Photos from the image-classification dataset "compiled_dataset" in the GitHub repository Abhi21298/Thesis-Blood-Smears. Its 2 classes are: RBC, WBC.

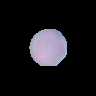
Label: RBC

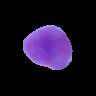
Label: WBC

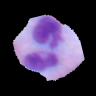
Label: WBC

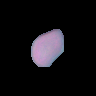
Label: RBC

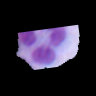
Label: WBC

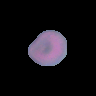
Label: RBC
